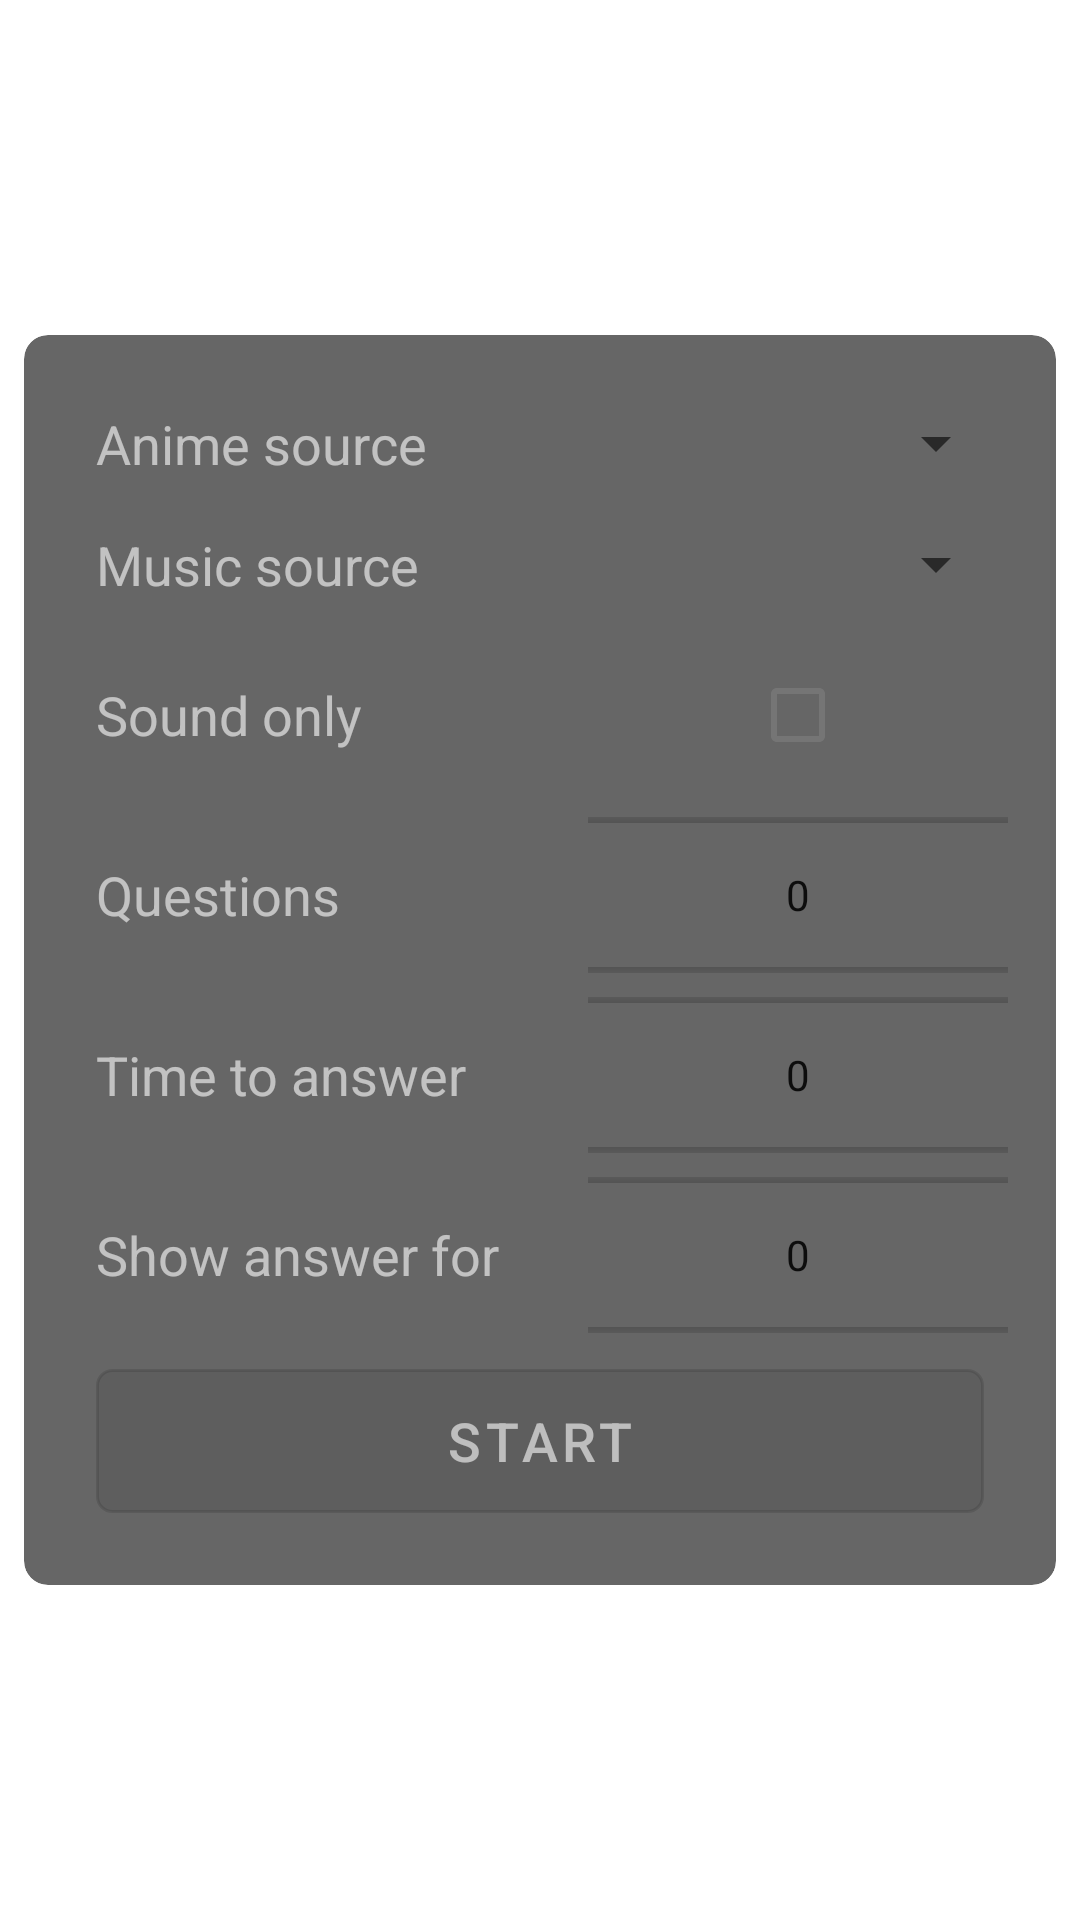

The Android layout XML behind this screen, and the referenced resources:
<!-- AndroidManifest.xml: activity theme NoActionBarTheme -->
<!-- res/layout/activity_quiz_setup.xml -->
<?xml version="1.0" encoding="utf-8"?>
<ScrollView xmlns:android="http://schemas.android.com/apk/res/android"
    xmlns:app="http://schemas.android.com/apk/res-auto"
    xmlns:tools="http://schemas.android.com/tools"
    android:layout_width="match_parent"
    android:layout_height="match_parent"
    android:background="@drawable/bg_1"
    android:fillViewport="true"
    tools:context=".QuizSetupActivity">

    <LinearLayout
        android:layout_width="match_parent"
        android:layout_height="wrap_content"
        android:gravity="center"
        android:orientation="vertical"
        android:padding="8dp">

        <androidx.cardview.widget.CardView xmlns:card_view="http://schemas.android.com/apk/res-auto"
            android:layout_width="match_parent"
            android:layout_height="wrap_content"
            app:cardCornerRadius="8dp"
            app:cardElevation="0dp"
            card_view:cardBackgroundColor="@color/transparent_black">

            <TableLayout
                android:layout_width="match_parent"
                android:layout_height="wrap_content"
                android:gravity="center"
                android:orientation="vertical"
                android:padding="16dp">

                <TableRow>

                    <TextView
                        android:layout_width="match_parent"
                        android:layout_height="wrap_content"
                        android:padding="8dp"
                        android:text="@string/anime_source"
                        android:textColor="@color/transparent_white"
                        android:textSize="18sp" />

                    <Space android:layout_weight="1" />

                    <Spinner
                        android:id="@+id/spn_src_type"
                        android:layout_width="140dp"
                        android:layout_height="match_parent"
                        android:popupBackground="@color/transparent_black" />
                </TableRow>

                <TableRow>

                    <TextView
                        android:layout_width="match_parent"
                        android:layout_height="wrap_content"
                        android:padding="8dp"
                        android:text="@string/music_source"
                        android:textColor="@color/transparent_white"
                        android:textSize="18sp" />

                    <Space android:layout_weight="1" />

                    <Spinner
                        android:id="@+id/spn_src_music"
                        android:layout_width="140dp"
                        android:layout_height="match_parent"
                        android:popupBackground="@color/transparent_black" />
                </TableRow>

                <TableRow android:gravity="center">

                    <TextView
                        android:layout_width="match_parent"
                        android:layout_height="wrap_content"
                        android:padding="8dp"
                        android:text="Sound only"
                        android:textColor="@color/transparent_white"
                        android:textSize="18sp" />

                    <Space android:layout_weight="1" />

                    <CheckBox
                        android:id="@+id/cb_soundonly"
                        android:layout_width="match_parent"
                        android:layout_height="60dp" />
                </TableRow>

                <TableRow android:gravity="center">

                    <TextView
                        android:layout_width="match_parent"
                        android:layout_height="wrap_content"
                        android:padding="8dp"
                        android:text="@string/questions"
                        android:textColor="@color/transparent_white"
                        android:textSize="18sp" />

                    <Space android:layout_weight="1" />

                    <NumberPicker
                        android:id="@+id/np_question_amt"
                        android:layout_width="match_parent"
                        android:layout_height="60dp" />
                </TableRow>

                <TableRow android:gravity="center">

                    <TextView
                        android:layout_width="match_parent"
                        android:layout_height="wrap_content"
                        android:padding="8dp"
                        android:text="Time to answer"
                        android:textColor="@color/transparent_white"
                        android:textSize="18sp" />

                    <Space android:layout_weight="1" />

                    <NumberPicker
                        android:id="@+id/np_question_time"
                        android:layout_width="match_parent"
                        android:layout_height="60dp" />
                </TableRow>


                <TableRow android:gravity="center">

                    <TextView
                        android:layout_width="match_parent"
                        android:layout_height="wrap_content"
                        android:padding="8dp"
                        android:text="Show answer for"
                        android:textColor="@color/transparent_white"
                        android:textSize="18sp" />

                    <Space android:layout_weight="1" />

                    <NumberPicker
                        android:id="@+id/np_answer_time"
                        android:layout_width="match_parent"
                        android:layout_height="60dp" />
                </TableRow>

                <Button
                    android:id="@+id/btn_start_quiz"
                    android:layout_width="match_parent"
                    android:layout_height="wrap_content"
                    android:layout_margin="8dp"
                    android:background="@drawable/default_option_border_bg"
                    android:enabled="false"
                    android:text="@string/btn_start"
                    android:textColor="@color/transparent_white"
                    android:textSize="18sp" />

            </TableLayout>
        </androidx.cardview.widget.CardView>
    </LinearLayout>

</ScrollView>
<!-- resources referenced by this layout -->
<resources>
  <color name="transparent_black">#99000000</color>
  <color name="transparent_white">#99FFFFFF</color>
  <!-- drawable default_option_border_bg (drawable) -->
  <?xml version="1.0" encoding="utf-8"?>
  <shape xmlns:android="http://schemas.android.com/apk/res/android"
      android:shape="rectangle">
  
      <stroke
          android:width="1dp"
          android:color="#e8e8e8"/>
      <solid
          android:color="@color/transparent_black"/>
      <corners
          android:radius="5dp"/>
  
  </shape>
  <string name="anime_source">Anime source</string>
  <string name="btn_start">Start</string>
  <string name="music_source">Music source</string>
  <string name="questions">Questions</string>
  <style name="NoActionBarTheme" parent="Theme.MaterialComponents.DayNight.NoActionBar">
          
          <item name="colorPrimary">@color/purple_500</item>
          <item name="colorPrimaryVariant">@color/purple_700</item>
          <item name="colorOnPrimary">@color/white</item>
      </style>
  <color name="purple_500">#FF6200EE</color>
  <color name="purple_700">#FF3700B3</color>
  <color name="white">#FFFFFFFF</color>
</resources>
